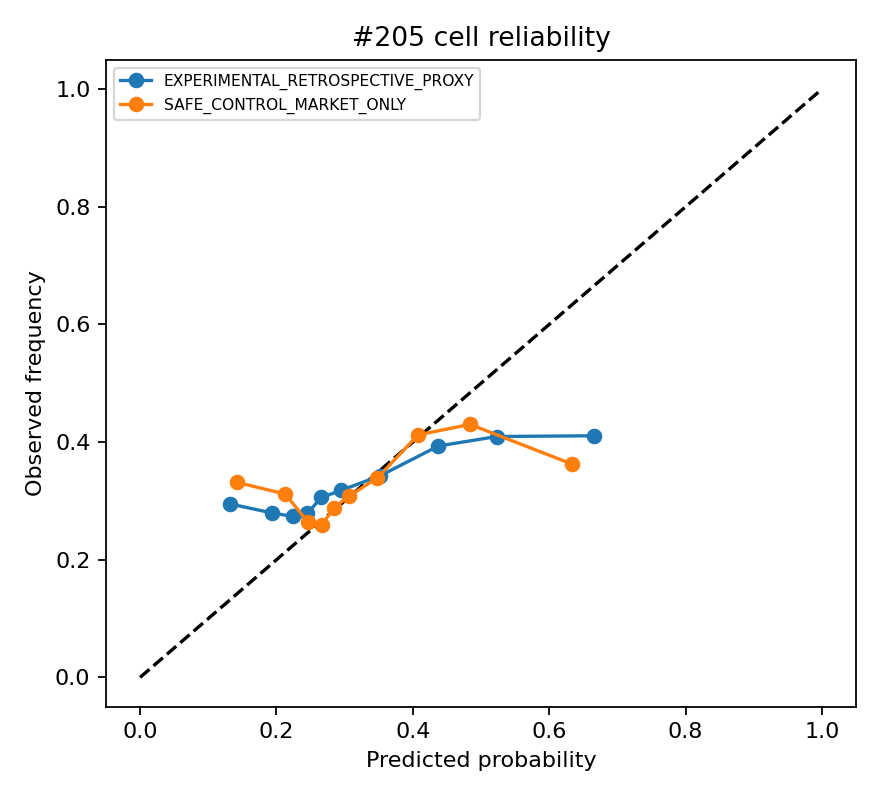

The file beside this chart, header and first rows:
bin, rows, mean_probability, outcome_rate, lane
1, 5091, 0.1426, 0.3314, SAFE_CONTROL_MARKET_ONLY
2, 5090, 0.2128, 0.3116, SAFE_CONTROL_MARKET_ONLY
3, 5090, 0.2464, 0.2637, SAFE_CONTROL_MARKET_ONLY
4, 5091, 0.2667, 0.2595, SAFE_CONTROL_MARKET_ONLY
5, 5090, 0.2844, 0.2884, SAFE_CONTROL_MARKET_ONLY
6, 5090, 0.3069, 0.3084, SAFE_CONTROL_MARKET_ONLY
7, 5091, 0.3481, 0.3392, SAFE_CONTROL_MARKET_ONLY
8, 5090, 0.4077, 0.4122, SAFE_CONTROL_MARKET_ONLY
9, 5090, 0.4839, 0.4301, SAFE_CONTROL_MARKET_ONLY
10, 5091, 0.6337, 0.3624, SAFE_CONTROL_MARKET_ONLY
1, 5091, 0.1318, 0.2948, EXPERIMENTAL_RETROSPECTIVE_PROXY
2, 5090, 0.1931, 0.2796, EXPERIMENTAL_RETROSPECTIVE_PROXY
3, 5090, 0.2243, 0.2735, EXPERIMENTAL_RETROSPECTIVE_PROXY
4, 5091, 0.2455, 0.2791, EXPERIMENTAL_RETROSPECTIVE_PROXY
5, 5090, 0.2659, 0.3059, EXPERIMENTAL_RETROSPECTIVE_PROXY
6, 5090, 0.2943, 0.3177, EXPERIMENTAL_RETROSPECTIVE_PROXY
7, 5091, 0.3522, 0.3428, EXPERIMENTAL_RETROSPECTIVE_PROXY
8, 5090, 0.4374, 0.3933, EXPERIMENTAL_RETROSPECTIVE_PROXY
9, 5090, 0.5233, 0.4094, EXPERIMENTAL_RETROSPECTIVE_PROXY
10, 5091, 0.6656, 0.4107, EXPERIMENTAL_RETROSPECTIVE_PROXY
